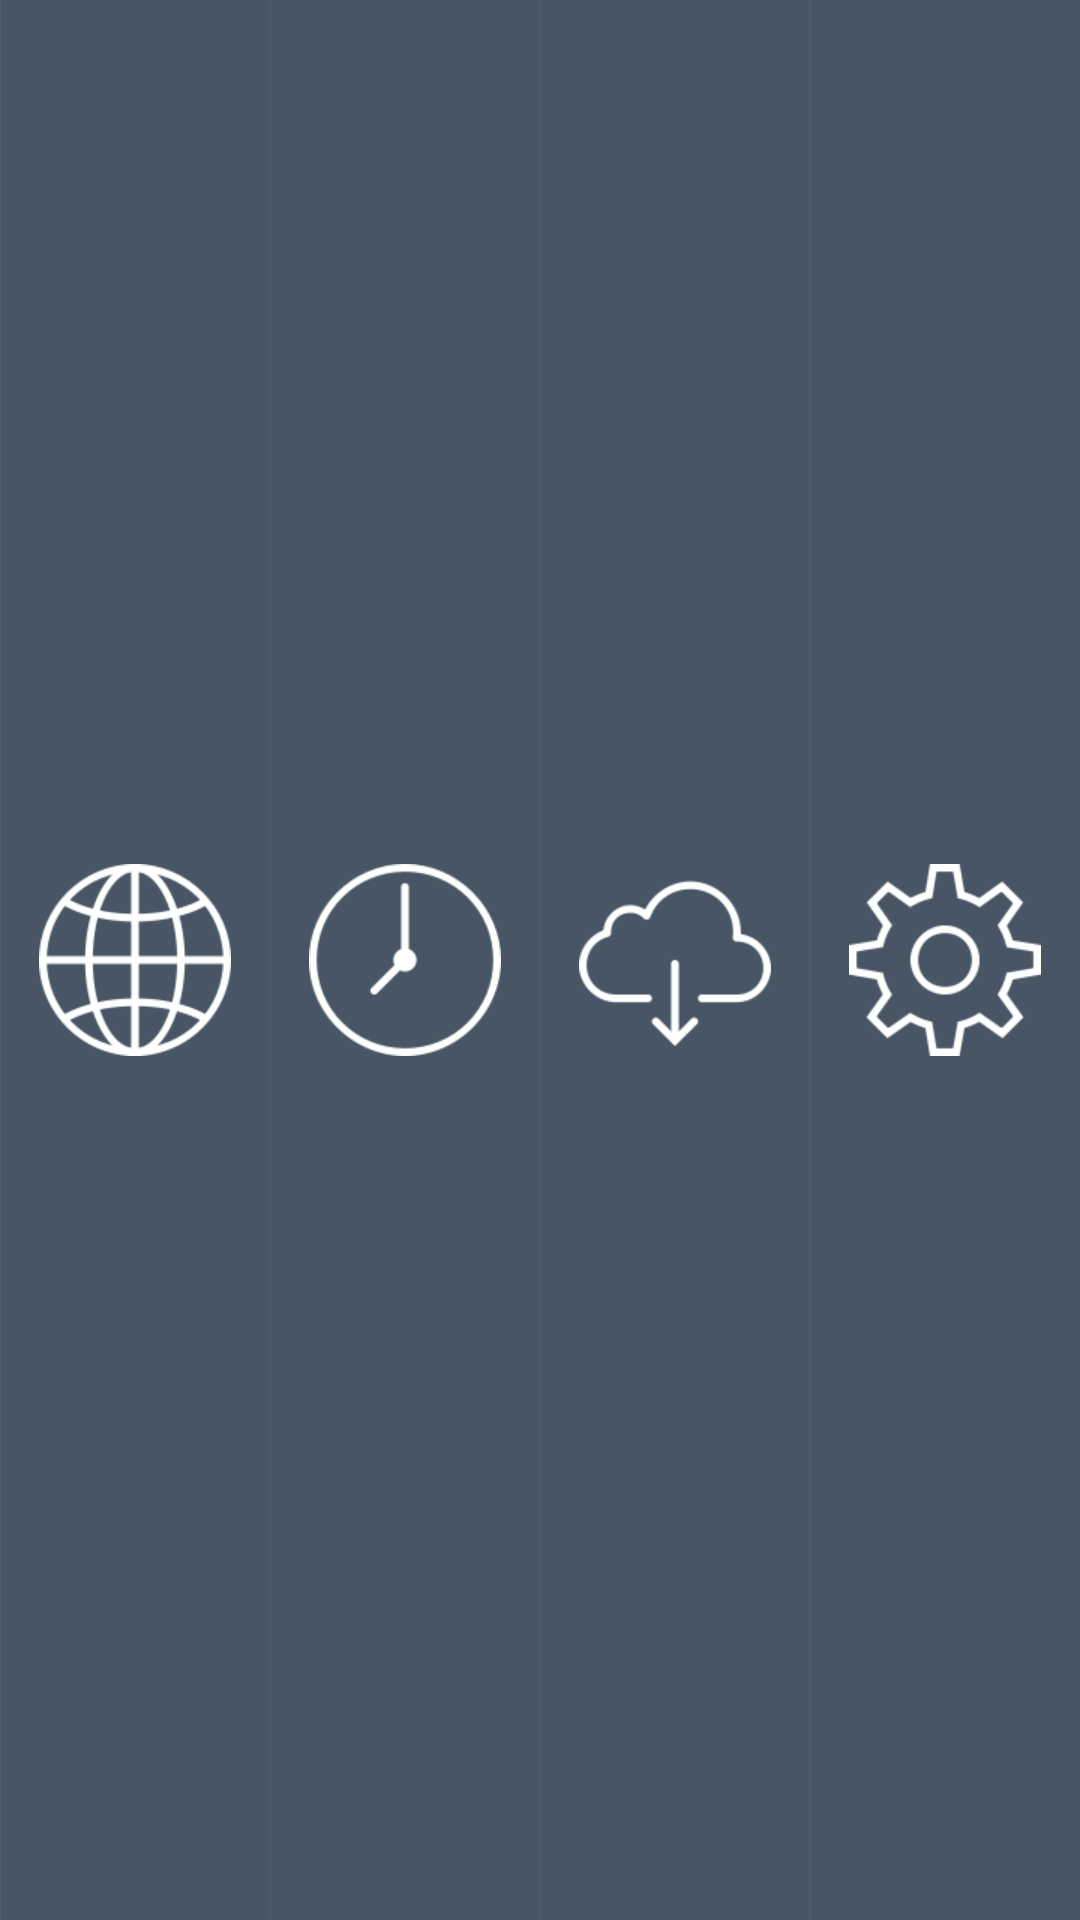

Produce the Android XML layout that renders to this screen, including the resource entries it uses.
<!-- AndroidManifest.xml: application theme AppTheme -->
<!-- res/layout/top_bar.xml -->
<?xml version="1.0" encoding="utf-8"?>
<LinearLayout xmlns:android="http://schemas.android.com/apk/res/android"
    android:id="@+id/top_bar"
    android:orientation="horizontal"
    style="@style/top_bar" >
    
    <ImageView android:id="@+id/top_bar_site"
        android:src="@drawable/top_bar_site"
        android:contentDescription="@string/top_bar_site"
        style="@style/top_bar_item"
        ></ImageView>
    
    <ImageView android:id="@+id/top_bar_task"
        android:src="@drawable/top_bar_task"
        android:contentDescription="@string/top_bar_task"
        style="@style/top_bar_item"
        ></ImageView>
    
    <ImageView android:id="@+id/top_bar_data"
        android:src="@drawable/top_bar_data"
        android:contentDescription="@string/top_bar_data"
        style="@style/top_bar_item"
        ></ImageView>
    
    <ImageView android:id="@+id/top_bar_setting"
        android:src="@drawable/top_bar_setting"
        android:contentDescription="@string/top_bar_setting"
        style="@style/top_bar_item"
        ></ImageView>

</LinearLayout>
<!-- resources referenced by this layout -->
<resources>
  <!-- drawable top_bar_data: png bitmap (drawable-xhdpi, 5589 bytes) -->
  <!-- drawable top_bar_setting: png bitmap (drawable-xhdpi, 7190 bytes) -->
  <!-- drawable top_bar_site: png bitmap (drawable-xhdpi, 8132 bytes) -->
  <!-- drawable top_bar_task: png bitmap (drawable-xhdpi, 6248 bytes) -->
  <string name="top_bar_data">流量</string>
  <string name="top_bar_setting">设置</string>
  <string name="top_bar_site">网站</string>
  <string name="top_bar_task">任务</string>
  <style name="top_bar">
          <item name="android:layout_width">match_parent</item>
          <item name="android:layout_height">50.0dip</item>
      </style>
  <style name="top_bar_item">   
          <item name="android:scaleType">centerInside</item>
          <item name="android:layout_height">match_parent</item>
          <item name="android:layout_width">wrap_content</item>
          <item name="android:layout_weight">1</item>
          <item name="android:paddingTop">12.0dip</item>
          <item name="android:paddingBottom">12.0dip</item>
          <item name="android:src">@drawable/top_bar_site</item>
          <item name="android:background">@drawable/top_bar_item</item>
          <item name="android:clickable">true</item>
      </style>
  <style name="AppTheme" parent="AppBaseTheme">
          
          <item name="android:windowNoTitle">true</item>
      </style>
  <!-- drawable top_bar_item (drawable) -->
  <?xml version="1.0" encoding="utf-8"?>
  <selector xmlns:android="http://schemas.android.com/apk/res/android" >
      <item android:state_pressed="true" >
          <shape>
              <solid android:color="#52C2E8"></solid>
          </shape> 
      </item>
      
      <item android:state_selected="true" >
          <shape>
              <solid android:color="#52C2E8"></solid>
          </shape> 
      </item>
      
      <item android:state_checkable="true">
          <shape>
              <solid android:color="#52C2E8"></solid>
          </shape> 
      </item>
      
      <item>
          
          <layer-list>
  		    <item>
  		        <shape>
  		        	<solid android:color="#4F5F6F"></solid>
  		        </shape>
  		    </item>
  			<item android:left="1px">
  			    <shape>
  			    	<solid android:color="#475564"></solid>
  			    </shape>
  			</item>
  		</layer-list>
               
      </item>
  
  </selector>
  <style name="AppBaseTheme" parent="android:Theme.Light">
          
      </style>
</resources>
